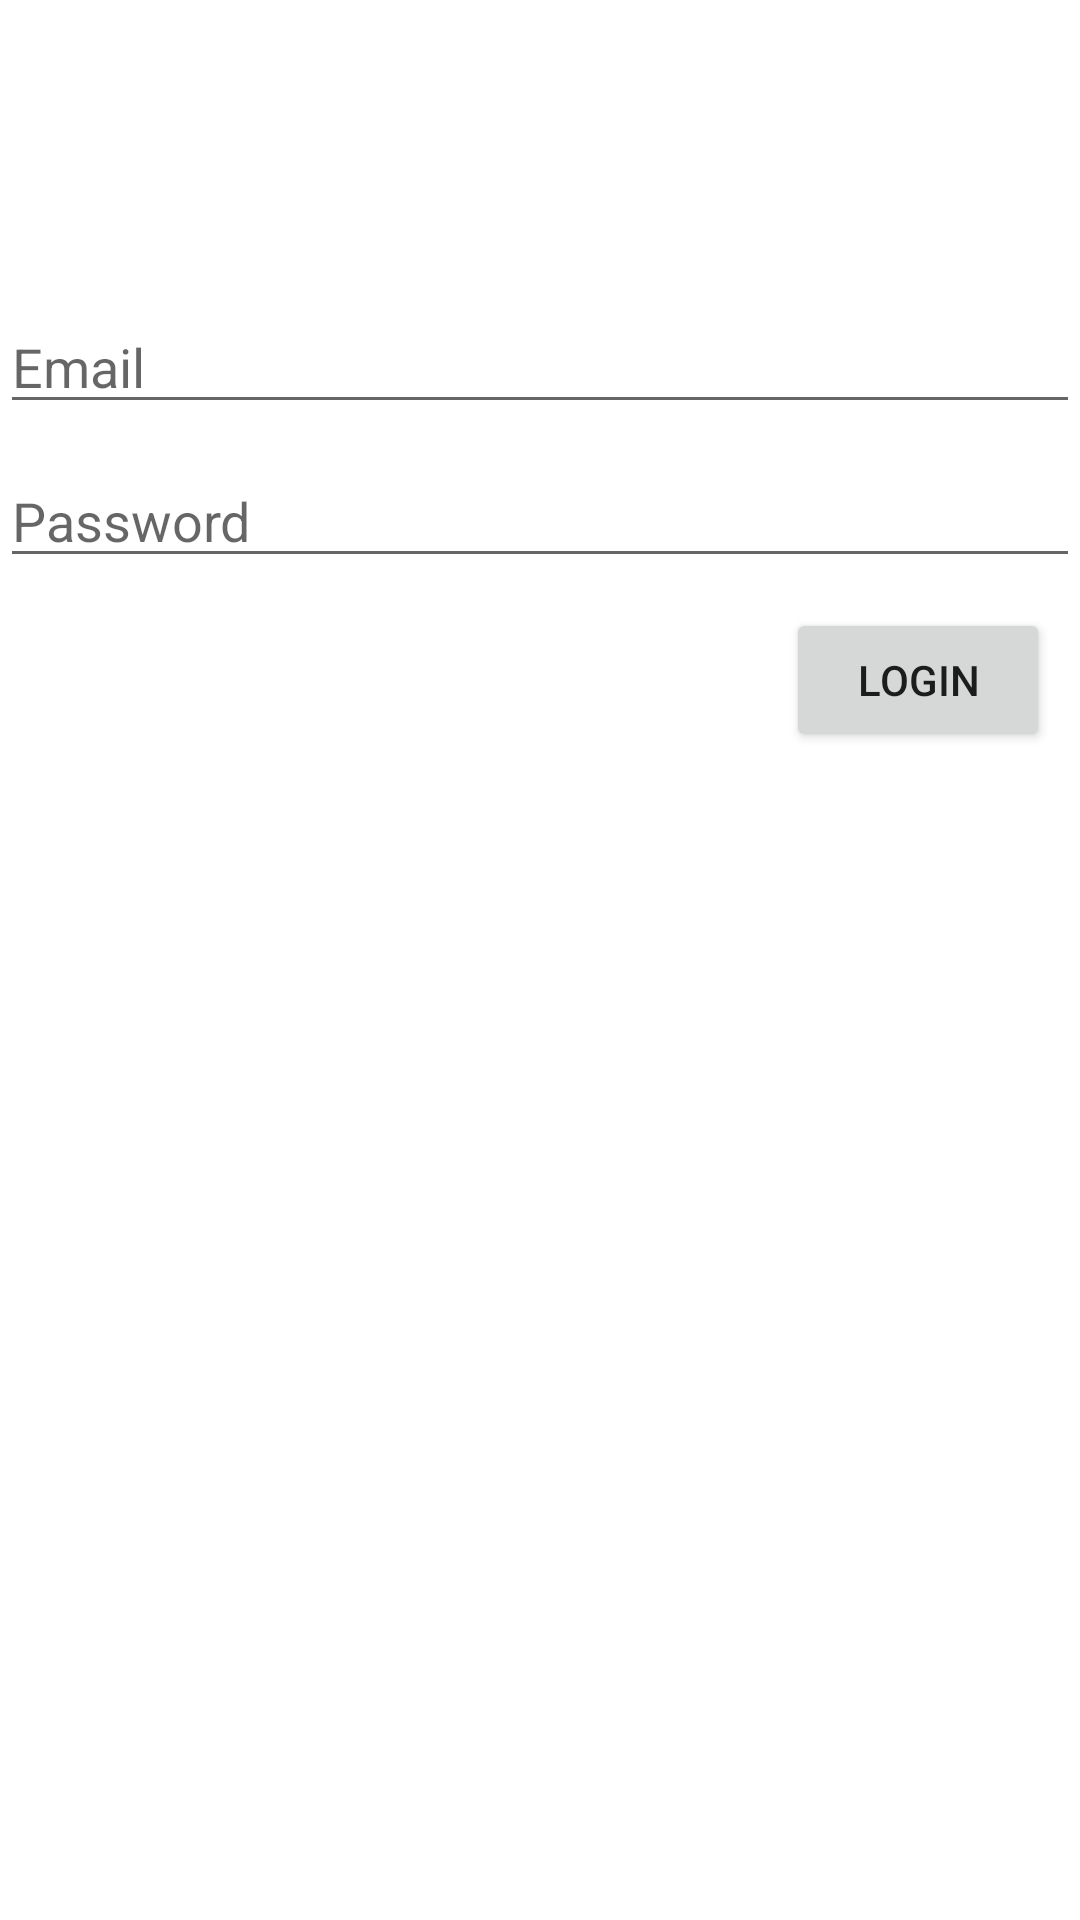

The Android layout XML behind this screen, and the referenced resources:
<!-- AndroidManifest.xml: application theme Theme.App_Using_Firebase -->
<!-- res/layout/activity_log_in.xml -->
<?xml version="1.0" encoding="utf-8"?>
<RelativeLayout xmlns:android="http://schemas.android.com/apk/res/android"
    xmlns:app="http://schemas.android.com/apk/res-auto"
    xmlns:tools="http://schemas.android.com/tools"
    android:layout_width="match_parent"
    android:layout_height="match_parent"
    tools:context=".RegisterActivity">
    <EditText
        android:layout_width="match_parent"
        android:layout_height="wrap_content"
        android:hint="Email"
        android:id="@+id/login_emailEt"
        android:layout_marginTop="100dp"/>
    <EditText
        android:layout_width="match_parent"
        android:layout_height="wrap_content"
        android:hint="Password"
        android:id="@+id/login_passwordEt"
        android:layout_marginTop="10dp"
        android:layout_below="@+id/login_emailEt"/>
    <Button
        android:layout_width="wrap_content"
        android:layout_height="wrap_content"
        android:id="@+id/LogInbtn"
        android:layout_below="@+id/login_passwordEt"
        android:text="Login"
        android:layout_marginTop="10dp"
        android:layout_marginEnd="10dp"
        android:layout_alignParentEnd="true"
        android:layout_marginRight="10dp"
        android:layout_alignParentRight="true" />

</RelativeLayout>
<!-- resources referenced by this layout -->
<resources>
  <style name="Theme.App_Using_Firebase" parent="Theme.MaterialComponents.DayNight.NoActionBar">
          
          <item name="colorPrimary">@color/colorAccent</item>
          <item name="colorPrimaryVariant">@color/purple_700</item>
          <item name="colorOnPrimary">@color/white</item>
          
          <item name="colorSecondary">@color/teal_200</item>
          <item name="colorSecondaryVariant">@color/teal_700</item>
          <item name="colorOnSecondary">@color/black</item>
          
          <item name="android:statusBarColor" tools:targetApi="l">?attr/colorPrimaryVariant</item>
          
      </style>
  <!-- not gathered from this repository: default colours our renderer supplied (Android Studio template values) -->
  <color name="purple_700">#FF3700B3</color>
  <color name="teal_200">#FF03DAC5</color>
  <color name="teal_700">#FF018786</color>
  <color name="black">#FF000000</color>
  <color name="white">#FFFFFFFF</color>
  <color name="colorAccent">#FF03DAC5</color>
</resources>
